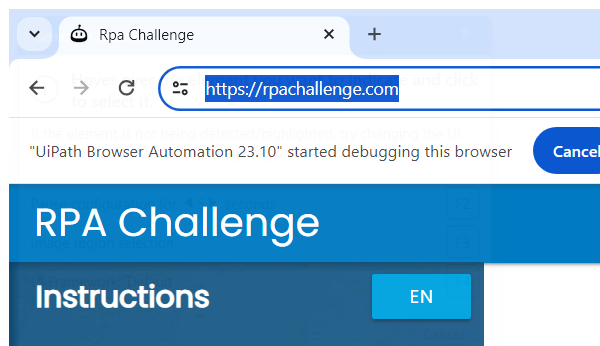
Workflow: Download file

Step 1: Attach Browser 'chrome.exe Rpa' (chrome.exe)

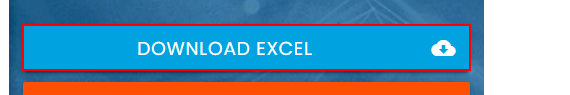
Step 2: click on the link 'Download Excel cloud_download'

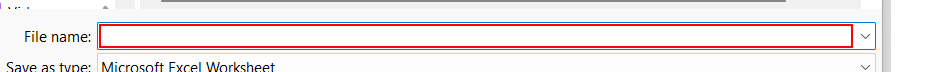
Step 3: type [strFilePath] into 'File Name' in window 'Save As' (chrome.exe)

Step 4: click on 'save' in window 'Save As' (chrome.exe) (no picture)

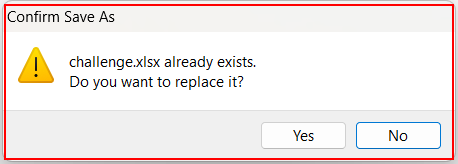
Step 5: find 'chrome.exe Confirm'

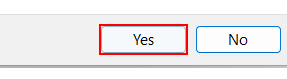
Step 6 [then]: click on the button 'Yes' in window 'Confirm Save As' (chrome.exe)
